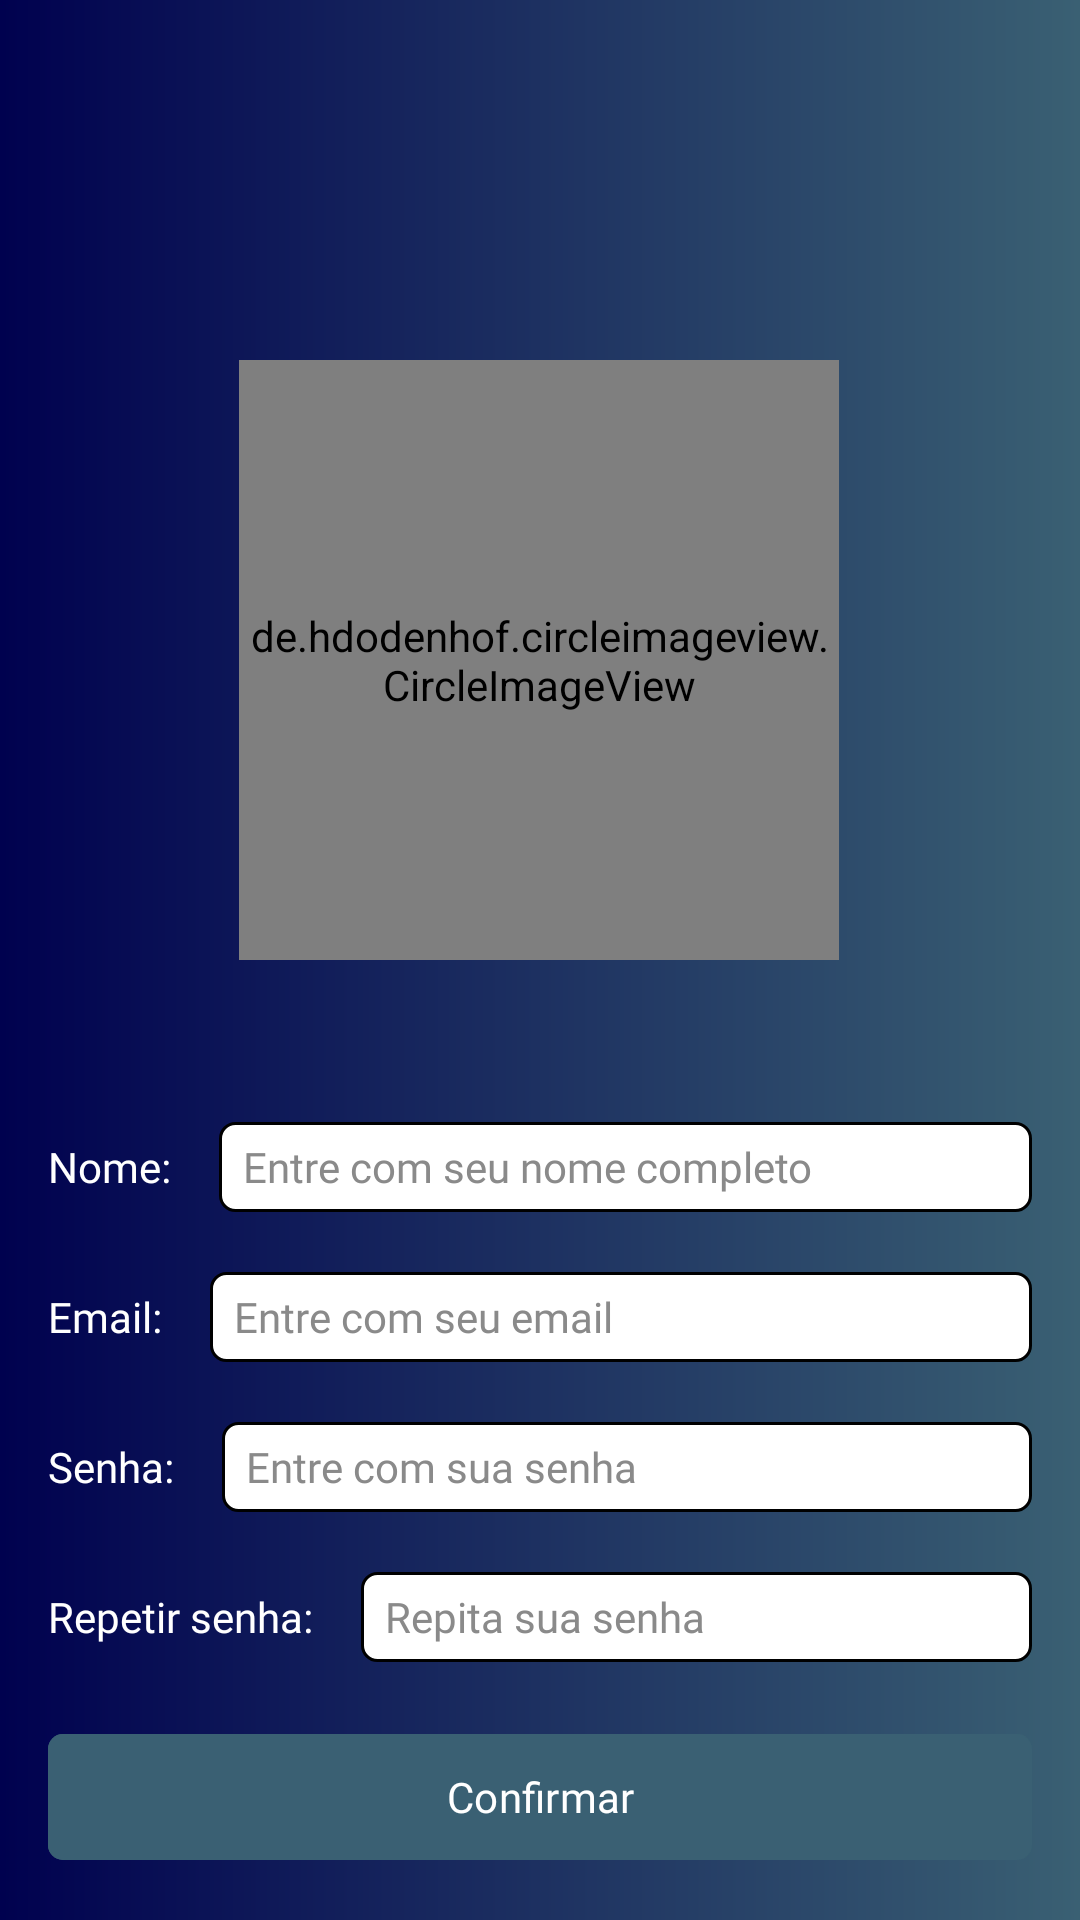

Reconstruct the res/layout file that produces this screen, plus the resources it refers to.
<!-- AndroidManifest.xml: application theme Theme.MeuControleFinanceiro -->
<!-- res/layout/fragment_register_new_user.xml -->
<?xml version="1.0" encoding="utf-8"?>
<androidx.constraintlayout.widget.ConstraintLayout xmlns:android="http://schemas.android.com/apk/res/android"
    xmlns:app="http://schemas.android.com/apk/res-auto"
    xmlns:tools="http://schemas.android.com/tools"
    android:layout_width="match_parent"
    android:layout_height="match_parent"
    android:background="@drawable/background"
    tools:context=".view.registerNewUser.RegisterNewUserFragment">

    <ImageButton
        android:id="@+id/registerNewUser_back_button"
        android:layout_width="40dp"
        android:layout_height="40dp"
        android:scaleType="fitCenter"
        android:layout_marginStart="16dp"
        android:layout_marginTop="52dp"
        android:background="?android:attr/selectableItemBackgroundBorderless"
        android:src="@drawable/baseline_arrow_back_white_24"
        app:layout_constraintStart_toStartOf="parent"
        app:layout_constraintTop_toTopOf="parent" />

    <de.hdodenhof.circleimageview.CircleImageView
        android:id="@+id/registerNewUser_image_upload_button"
        android:layout_width="200dp"
        android:layout_height="200dp"
        android:clickable="true"
        android:layout_marginTop="120dp"
        android:background="?android:attr/selectableItemBackgroundBorderless"
        android:src="@drawable/image_upload"
        app:layout_constraintEnd_toEndOf="parent"
        app:layout_constraintHorizontal_bias="0.497"
        app:layout_constraintStart_toStartOf="parent"
        app:layout_constraintTop_toTopOf="parent" />

    <androidx.appcompat.widget.LinearLayoutCompat
        android:id="@+id/linearLayoutCompat"
        android:layout_width="0dp"
        android:layout_height="wrap_content"
        android:layout_marginHorizontal="16dp"
        android:layout_marginTop="34dp"
        android:orientation="vertical"
        app:layout_constraintEnd_toEndOf="parent"
        app:layout_constraintStart_toStartOf="parent"
        app:layout_constraintTop_toBottomOf="@+id/registerNewUser_image_upload_button">

        <androidx.appcompat.widget.LinearLayoutCompat
            android:layout_width="match_parent"
            android:layout_height="wrap_content"
            android:layout_marginTop="20dp"
            android:orientation="horizontal">

            <TextView
                style="@style/title_medium"
                android:layout_width="wrap_content"
                android:layout_height="wrap_content"
                android:layout_marginEnd="16dp"
                android:text="@string/title_name" />

            <EditText
                android:id="@+id/registerNewUser_name_input"
                style="@style/edit_default"
                android:maxLength="25"
                android:hint="@string/hint_enter_name"
                android:inputType="text" />

        </androidx.appcompat.widget.LinearLayoutCompat>

        <androidx.appcompat.widget.LinearLayoutCompat
            android:layout_width="match_parent"
            android:layout_height="wrap_content"
            android:layout_marginTop="20dp"
            android:orientation="horizontal">

            <TextView
                style="@style/title_medium"
                android:layout_width="wrap_content"
                android:layout_height="wrap_content"
                android:layout_marginEnd="16dp"
                android:text="@string/title_email" />

            <EditText
                android:id="@+id/registerNewUser_email_input"
                style="@style/edit_default"
                android:hint="@string/hint_email"
                android:inputType="textEmailAddress" />

        </androidx.appcompat.widget.LinearLayoutCompat>

        <androidx.appcompat.widget.LinearLayoutCompat
            android:layout_width="match_parent"
            android:layout_height="wrap_content"
            android:layout_marginTop="20dp"
            android:orientation="horizontal">

            <TextView
                style="@style/title_medium"
                android:layout_width="wrap_content"
                android:layout_height="wrap_content"
                android:layout_marginEnd="16dp"
                android:text="@string/title_password" />

            <EditText
                android:id="@+id/registerNewUser_password_input"
                style="@style/edit_default"
                android:hint="@string/hint_password"
                android:inputType="textPassword" />

        </androidx.appcompat.widget.LinearLayoutCompat>

        <androidx.appcompat.widget.LinearLayoutCompat
            android:layout_width="match_parent"
            android:layout_height="wrap_content"
            android:layout_marginTop="20dp"
            android:orientation="horizontal">

            <TextView
                style="@style/title_medium"
                android:layout_width="wrap_content"
                android:layout_height="wrap_content"
                android:layout_marginEnd="16dp"
                android:text="@string/title_re_password" />

            <EditText
                android:id="@+id/registerNewUser_repassword_input"
                style="@style/edit_default"
                android:hint="@string/hint_re_password"
                android:inputType="textPassword" />

        </androidx.appcompat.widget.LinearLayoutCompat>

    </androidx.appcompat.widget.LinearLayoutCompat>

    <LinearLayout
        android:layout_width="match_parent"
        android:layout_height="wrap_content"
        app:layout_constraintBottom_toBottomOf="parent"
        app:layout_constraintStart_toStartOf="parent"
        app:layout_constraintEnd_toEndOf="parent"
        android:layout_marginHorizontal="16dp"
        android:layout_marginBottom="16dp"
        android:gravity="center"
        android:orientation="vertical">

        <ProgressBar
            android:id="@+id/register_progressBar"
            android:visibility="gone"
            tools:visibility="visible"
            android:layout_width="wrap_content"
            android:layout_height="wrap_content"
            android:indeterminateTint="@color/lightBlue"/>

        <TextView
            android:id="@+id/registerNewUser_alert_message"
            android:textColor="@color/red"
            style="@style/title_medium"
            tools:text="Seu email não está correto"/>

        <com.google.android.material.button.MaterialButton
            android:id="@+id/registerNewUser_confirm_button"
            style="@style/button_default"
            app:cornerRadius="5dp"
            android:enabled="false"
            android:text="@string/title_confirm"/>
    </LinearLayout>



</androidx.constraintlayout.widget.ConstraintLayout>
<!-- resources referenced by this layout -->
<resources>
  <color name="lightBlue">#FF3A6073</color>
  <color name="red">#EE1111</color>
  <!-- drawable background (drawable) -->
  <?xml version="1.0" encoding="utf-8"?>
  <shape xmlns:android="http://schemas.android.com/apk/res/android"
      android:shape="rectangle">
  
      <gradient android:startColor="@color/darkBlue"
          android:useLevel="false"
          android:type="linear"
          android:endColor="@color/lightBlue"/>
  
  </shape>
  <string name="hint_email">Entre com seu email</string>
  <string name="hint_enter_name">Entre com seu nome completo</string>
  <string name="hint_password">Entre com sua senha</string>
  <string name="hint_re_password">Repita sua senha</string>
  <string name="title_confirm">Confirmar</string>
  <string name="title_email">Email:</string>
  <string name="title_name">Nome:</string>
  <string name="title_password">Senha:</string>
  <string name="title_re_password">Repetir senha:</string>
  <style name="button_default">
          <item name="android:layout_width">match_parent</item>
          <item name="android:layout_height">50dp</item>
          <item name="android:padding">0dp</item>
          <item name="android:fontFamily">@font/robotomedium</item>
          <item name="android:textSize">14sp</item>
          <item name="android:textColor">@color/white</item>
          <item name="android:backgroundTint">@color/lightBlue</item>
      </style>
  <style name="edit_default">
          <item name="android:layout_width">match_parent</item>
          <item name="android:maxLines">1</item>
          <item name="android:textColorHint">@color/gray</item>
          <item name="android:textColor">@color/black</item>
          <item name="android:background">@drawable/edit_background</item>
          <item name="android:layout_height">30dp</item>
          <item name="android:textSize">14sp</item>
          <item name="android:fontFamily">@font/robotoregular</item>
          <item name="android:paddingStart">8dp</item>
          <item name="android:paddingEnd">8dp</item>
      </style>
  <style name="title_medium">
          <item name="android:layout_width">wrap_content</item>
          <item name="android:layout_height">wrap_content</item>
          <item name="android:textColor">@color/white</item>
          <item name="android:fontFamily">@font/robotomedium</item>
      </style>
  <style name="Theme.MeuControleFinanceiro" parent="Base.Theme.MeuControleFinanceiro" />
  <color name="darkBlue">#FF00014F</color>
  <color name="white">#FFFFFFFF</color>
  <color name="gray">#8A8A8A</color>
  <color name="black">#FF000000</color>
  <!-- drawable edit_background (drawable) -->
  <?xml version="1.0" encoding="utf-8"?>
  <shape xmlns:android="http://schemas.android.com/apk/res/android"
      android:shape="rectangle">
  
      <solid android:color="@color/white"/>
      <stroke android:width="1dp"
          android:color="@color/black"/>
      <corners android:radius="5dp"/>
  
  </shape>
  <style name="Base.Theme.MeuControleFinanceiro" parent="Theme.Material3.DayNight.NoActionBar">
          
          
          <item name="android:windowTranslucentStatus">true</item>
      </style>
</resources>
